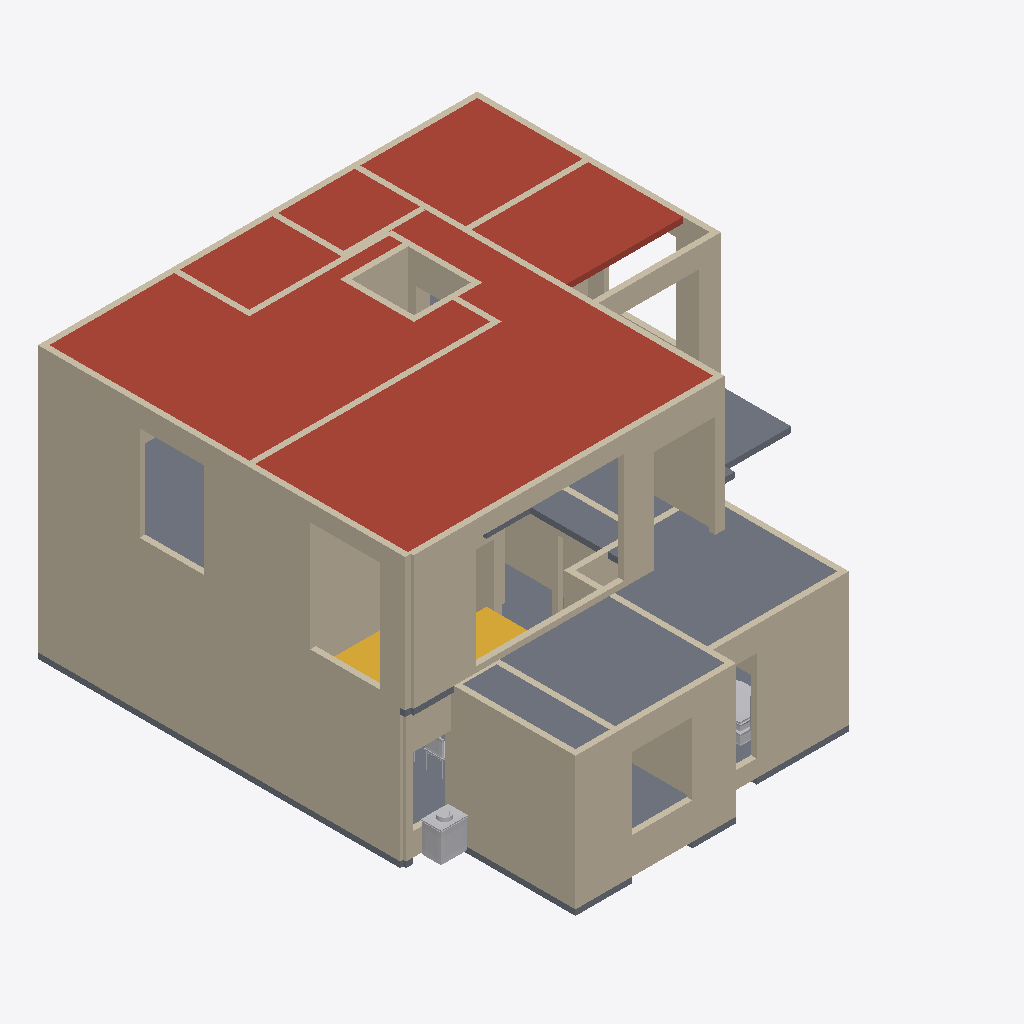
Isometric view of an IFC building model (IFC-SPF (STEP), schema IFC4, length unit millimetre), seen from the south-west, elements coloured by IFC class: 112 walls (beige), 4 other elements (light grey), 2 slabs (grey), 1 roof (red-brown), 1 stair (yellow).
Extent 12.0 m × 13.0 m × 7.2 m (x, y, z). Storeys (2): Ground floor at 0.00 m; First floor at 3.51 m. Elements (229): 199 IfcWall, 25 IfcFurnishingElement, 4 IfcSlab, 1 IfcStair.

HEADER;
FILE_DESCRIPTION(('ViewDefinition [DesignTransferView]','PRELIMINARY - ENGINEER TO REVIEW'),'2;1');
FILE_NAME('FloorForge.ifc','2026-09-06T00:00:00',('FloorForge'),('FloorForge'),'FloorForge 0.2','FloorForge','');
FILE_SCHEMA(('IFC4'));
ENDSEC;
DATA;
#12=IFCPROJECT('2a2_X_ZHvSyuOfiZys31j4',$,'Tirumala 3','PRELIMINARY - ENGINEER TO REVIEW - NOT FOR CONSTRUCTION',$,$,$,(#6),#11);
#13=IFCSITE('0IND1MtDfK1AbQ2nKV0Yfj',$,'Unsurveyed plot',$,$,#3,$,$,.ELEMENT.,$,$,$,$,$);
#14=IFCBUILDING('3d_qio$hPPbRLetmFAJFuc',$,'Preliminary house',$,$,#3,$,$,.ELEMENT.,$,$,$);
#20=IFCBUILDINGSTOREY('0HSym5oLvSJeN0iAUrC7hc',$,'Ground floor',$,$,#19,$,$,.ELEMENT.,0.0);
#24=IFCBUILDINGSTOREY('3eXoXSnfLPdOwswA1vSL8S',$,'First floor',$,$,#23,$,$,.ELEMENT.,3508.0);
#4780=IFCSLAB('2ywNHQ939VBfHe0ZOwFI97',$,'Roof / thickness assumption',$,$,#23,#4779,'ROOF-1',.ROOF.);
#4753=IFCSLAB('30sGG_WCzTRw5hv3$YP8CQ',$,'Floor slab / thickness assumption',$,$,#23,#4752,'SL-1',.FLOOR.);
#2907=IFCWALL('0IhCnIY5bLBgUcIhTuw6BB',$,'u-wall-12','Nominal wall; structural role unverified',$,#23,#2906,'u-wall-12',.NOTDEFINED.);
#2851=IFCWALL('2xpZNzNSXJMBMJgdP_PgjH',$,'u-wall-9','Nominal wall; structural role unverified',$,#23,#2850,'u-wall-9',.NOTDEFINED.);
#151=IFCWALL('2xRFAeBvzGnvXqJ0HyND63',$,'w-rect-008','Nominal wall; structural role unverified',$,#19,#150,'w-rect-008',.NOTDEFINED.);
#2887=IFCWALL('3HmX9Q4KbOVw5qspt4oImy',$,'u-wall-11','Nominal wall; structural role unverified',$,#23,#2886,'u-wall-11',.NOTDEFINED.);
#4519=IFCSLAB('1v9wu8f99G2AwTaXePbR7m',$,'Floor slab / thickness assumption',$,$,#19,#4518,'SL-0',.FLOOR.);
#613=IFCWALL('3q2v7U6anSHQsNyZQipvgy',$,'w-rect-041','Nominal wall; structural role unverified',$,#19,#612,'w-rect-041',.NOTDEFINED.);
#39=IFCWALL('1OTPmlNhPMghicMd7t6Ry2',$,'w-rect-000','Nominal wall; structural role unverified',$,#19,#38,'w-rect-000',.NOTDEFINED.);
#165=IFCWALL('35eebMAwzQYhPsoXegwwai',$,'w-rect-009','Nominal wall; structural role unverified',$,#19,#164,'w-rect-009',.NOTDEFINED.);
#53=IFCWALL('02zj0IN5jV9wwuRbG$pJ_o',$,'w-rect-001','Nominal wall; structural role unverified',$,#19,#52,'w-rect-001',.NOTDEFINED.);
#2647=IFCWALL('1rdPbD5y1VYfAbaMcZgSjy',$,'u-wall-0','Nominal wall; structural role unverified',$,#23,#2646,'u-wall-0',.NOTDEFINED.);
#767=IFCWALL('3kKrKn9NLGMPtvnDJKp2y0',$,'w-rect-052','Nominal wall; structural role unverified',$,#19,#766,'w-rect-052',.NOTDEFINED.);
#2615=IFCWALL('3UGMWgic1PwgoH8BHNXhUf',$,'host-u-atrium-east','Nominal wall; structural role unverified',$,#23,#2614,'host-u-atrium-east',.NOTDEFINED.);
#2663=IFCWALL('3_NIl5w$TUOwPH_3wmT00z',$,'u-wall-1','Nominal wall; structural role unverified',$,#23,#2662,'u-wall-1',.NOTDEFINED.);
#2869=IFCWALL('35J7M5d2fIs8qmiYdTPOms',$,'u-wall-10','Nominal wall; structural role unverified',$,#23,#2868,'u-wall-10',.NOTDEFINED.);
#2789=IFCWALL('2j6KcmNEzRwBxJvI7rcHTR',$,'u-wall-6','Nominal wall; structural role unverified',$,#23,#2788,'u-wall-6',.NOTDEFINED.);
#2223=IFCWALL('1iAwVJSAfQ$fJfQEa6U4vk',$,'w-host-kitchen-east','Nominal wall; structural role unverified',$,#19,#2222,'w-host-kitchen-east',.NOTDEFINED.);
#263=IFCWALL('1CogBVkhLSWP4g3Vg464iH',$,'w-rect-016','Nominal wall; structural role unverified',$,#19,#262,'w-rect-016',.NOTDEFINED.);
#1817=IFCWALL('1rSC3S5mjH89dOZhOwnU5r',$,'w-rect-127','Nominal wall; structural role unverified',$,#19,#1816,'w-rect-127',.NOTDEFINED.);
#711=IFCWALL('2gzryQF95PTwbfDrCoVnoV',$,'w-rect-048','Nominal wall; structural role unverified',$,#19,#710,'w-rect-048',.NOTDEFINED.);
#2489=IFCWALL('34jetsDDPRlf3Q0aYL0$Kr',$,'host-u-master-south','Nominal wall; structural role unverified',$,#23,#2488,'host-u-master-south',.NOTDEFINED.);
#1173=IFCWALL('2_oMbzK$LJBARnPRKmYC_W',$,'w-rect-081','Nominal wall; structural role unverified',$,#19,#1172,'w-rect-081',.NOTDEFINED.);
#67=IFCWALL('3X1rmAmkHVJBV39nB9R5qx',$,'w-rect-002','Nominal wall; structural role unverified',$,#19,#66,'w-rect-002',.NOTDEFINED.);
#2629=IFCWALL('3mGsn8Ht5Q78O6ehO9jk2U',$,'host-u-atrium-south','Nominal wall; structural role unverified',$,#23,#2628,'host-u-atrium-south',.NOTDEFINED.);
#4985=IFCSTAIR('3SzjrbJf5L2uNDrkvR5Zpl',$,'Linked U staircase',$,$,#19,#4984,'g-stair',.HALF_TURN_STAIR.);
#2545=IFCWALL('3bRj1DvrnQTAUegEX6t4K5',$,'host-u-bedroom-terrace','Nominal wall; structural role unverified',$,#23,#2544,'host-u-bedroom-terrace',.NOTDEFINED.);
#963=IFCWALL('3RiUDu3SDMPeDmwY4Z$ZJn',$,'w-rect-066','Nominal wall; structural role unverified',$,#19,#962,'w-rect-066',.NOTDEFINED.);
#2447=IFCWALL('2YQJhtjz5JQx7j5_tQmi8t',$,'host-u-terrace-door','Nominal wall; structural role unverified',$,#23,#2446,'host-u-terrace-door',.NOTDEFINED.);
#2709=IFCWALL('2wJt_E6kzR9xmvQcT_TZGG',$,'u-wall-3','Nominal wall; structural role unverified',$,#23,#2708,'u-wall-3',.NOTDEFINED.);
#823=IFCWALL('1zI2vvay5MhQT1O4OKdsKB',$,'w-rect-056','Nominal wall; structural role unverified',$,#19,#822,'w-rect-056',.NOTDEFINED.);
#1061=IFCWALL('0IeIwBj2jP2AVkrUAfQXuf',$,'w-rect-073','Nominal wall; structural role unverified',$,#19,#1060,'w-rect-073',.NOTDEFINED.);
#445=IFCWALL('0pOKJbcebKLOH7fIezJAhA',$,'w-rect-029','Nominal wall; structural role unverified',$,#19,#444,'w-rect-029',.NOTDEFINED.);
#193=IFCWALL('05luCyfJfIQP_$GNiYwfSR',$,'w-rect-011','Nominal wall; structural role unverified',$,#19,#192,'w-rect-011',.NOTDEFINED.);
#5285=IFCFURNISHINGELEMENT('3AOduLt9jO2ghaWw_kNzql',$,'Wash Basin','Authored furniture assembly',$,#19,#5284,'g-wash-gully/wash-basin');
#1971=IFCWALL('22YRMsA2LMtRXYK7wDOujh',$,'w-rect-138','Nominal wall; structural role unverified',$,#19,#1970,'w-rect-138',.NOTDEFINED.);
#473=IFCWALL('3KY5Hf7WHVTwV20NYbe6O7',$,'w-rect-031','Nominal wall; structural role unverified',$,#19,#472,'w-rect-031',.NOTDEFINED.);
#1481=IFCWALL('2N2ssbkhfRa9NnWStxeh1v',$,'w-rect-103','Nominal wall; structural role unverified',$,#19,#1480,'w-rect-103',.NOTDEFINED.);
#1915=IFCWALL('0N0xEu_3XPnAZ_xUtcCei6',$,'w-rect-134','Nominal wall; structural role unverified',$,#19,#1914,'w-rect-134',.NOTDEFINED.);
#221=IFCWALL('0k9o4bJ81Q$fTVIM3gqOQS',$,'w-rect-013','Nominal wall; structural role unverified',$,#19,#220,'w-rect-013',.NOTDEFINED.);
#2111=IFCWALL('2_2EvoWK1R1Aj36PZ4uDoL',$,'w-host-stair-window','Nominal wall; structural role unverified',$,#19,#2110,'w-host-stair-window',.NOTDEFINED.);
#2125=IFCWALL('1ZJC5WhhLOegw$8mHBj9Ns',$,'w-host-icu-east-window','Nominal wall; structural role unverified',$,#19,#2124,'w-host-icu-east-window',.NOTDEFINED.);
#2587=IFCWALL('2$LhrFtobO2wKOjJtz6ZWX',$,'host-u-gallery-lightwell','Nominal wall; structural role unverified',$,#23,#2586,'host-u-gallery-lightwell',.NOTDEFINED.);
#375=IFCWALL('36U503VN1MBwtMO54ud1RS',$,'w-rect-024','Nominal wall; structural role unverified',$,#19,#374,'w-rect-024',.NOTDEFINED.);
#1397=IFCWALL('0nVg9n8wXPqxEHnXS4ScFD',$,'w-rect-097','Nominal wall; structural role unverified',$,#19,#1396,'w-rect-097',.NOTDEFINED.);
#739=IFCWALL('29yqtmhHvOHef9KD_dsxG7',$,'w-rect-050','Nominal wall; structural role unverified',$,#19,#738,'w-rect-050',.NOTDEFINED.);
#2097=IFCWALL('2BTfzU3bfTLxBLR19XU7Rt',$,'w-host-icu-glass-living','Nominal wall; structural role unverified',$,#19,#2096,'w-host-icu-glass-living',.NOTDEFINED.);
#949=IFCWALL('3iiCaXE$1HAvD72cgvYXsm',$,'w-rect-065','Nominal wall; structural role unverified',$,#19,#948,'w-rect-065',.NOTDEFINED.);
#2814=IFCWALL('217d0z259IfP$QAoNohViq',$,'u-wall-7','Nominal wall; structural role unverified',$,#23,#2813,'u-wall-7',.NOTDEFINED.);
#1439=IFCWALL('3E_gfr6djKKBR9MUnyU2HK',$,'w-rect-100','Nominal wall; structural role unverified',$,#19,#1438,'w-rect-100',.NOTDEFINED.);
#515=IFCWALL('07CssNrPjVdOqBwQRRDNXP',$,'w-rect-034','Nominal wall; structural role unverified',$,#19,#514,'w-rect-034',.NOTDEFINED.);
#669=IFCWALL('2TECGfdInMwgUQPXWfZKFm',$,'w-rect-045','Nominal wall; structural role unverified',$,#19,#668,'w-rect-045',.NOTDEFINED.);
#893=IFCWALL('1UxuM9qV5Qcfql4_EPm4nQ',$,'w-rect-061','Nominal wall; structural role unverified',$,#19,#892,'w-rect-061',.NOTDEFINED.);
#1005=IFCWALL('1m0sdIOAfOzwXI_dmzLdo4',$,'w-rect-069','Nominal wall; structural role unverified',$,#19,#1004,'w-rect-069',.NOTDEFINED.);
#2041=IFCWALL('1VEKV7xLvVevk3Fafzhq1n',$,'w-rect-143','Nominal wall; structural role unverified',$,#19,#2040,'w-rect-143',.NOTDEFINED.);
#585=IFCWALL('0baOQwvZrIuO994hvR8bXt',$,'w-rect-039','Nominal wall; structural role unverified',$,#19,#584,'w-rect-039',.NOTDEFINED.);
#2531=IFCWALL('01de3fWlzKnRBu$uzjkyqo',$,'host-u-bedroom-north','Nominal wall; structural role unverified',$,#23,#2530,'host-u-bedroom-north',.NOTDEFINED.);
#417=IFCWALL('35fUkayATGRwdXIE4iyW8k',$,'w-rect-027','Nominal wall; structural role unverified',$,#19,#416,'w-rect-027',.NOTDEFINED.);
#641=IFCWALL('0p_nxjXJ9Js9tqMTraPByX',$,'w-rect-043','Nominal wall; structural role unverified',$,#19,#640,'w-rect-043',.NOTDEFINED.);
#5054=IFCFURNISHINGELEMENT('3UsOnqLWjSk9Bdqb3Eb2cE',$,'Reclining Bed','Authored furniture assembly',$,#19,#5053,'g-care/reclining-bed');
#2749=IFCWALL('30uWqpC_TLRgXTT24vr3gO',$,'u-wall-5','Nominal wall; structural role unverified',$,#23,#2748,'u-wall-5',.NOTDEFINED.);
#291=IFCWALL('3xWFMwmx5MkArDOxk6HqBC',$,'w-rect-018','Nominal wall; structural role unverified',$,#19,#290,'w-rect-018',.NOTDEFINED.);
#109=IFCWALL('2qXYIBci1HGA4QFK0vQQco',$,'w-rect-005','Nominal wall; structural role unverified',$,#19,#108,'w-rect-005',.NOTDEFINED.);
#627=IFCWALL('0gYfkO4gzROQDan4KGJZkP',$,'w-rect-042','Nominal wall; structural role unverified',$,#19,#626,'w-rect-042',.NOTDEFINED.);
#809=IFCWALL('0qi1nBbtfKkhxFBw8dBr_K',$,'w-rect-055','Nominal wall; structural role unverified',$,#19,#808,'w-rect-055',.NOTDEFINED.);
#795=IFCWALL('2iVQWMwLzPGvJLjgBwB06Z',$,'w-rect-054','Nominal wall; structural role unverified',$,#19,#794,'w-rect-054',.NOTDEFINED.);
#1131=IFCWALL('39Gb8OJCXT9fqciRWW$ko3',$,'w-rect-078','Nominal wall; structural role unverified',$,#19,#1130,'w-rect-078',.NOTDEFINED.);
#1215=IFCWALL('0efN_Rm5fVBh$J$zQKGJKn',$,'w-rect-084','Nominal wall; structural role unverified',$,#19,#1214,'w-rect-084',.NOTDEFINED.);
#1747=IFCWALL('1V0zAgRC1NEwaak0aJO56A',$,'w-rect-122','Nominal wall; structural role unverified',$,#19,#1746,'w-rect-122',.NOTDEFINED.);
#1103=IFCWALL('2sZS4uHM9HiONXxWQ6kr7T',$,'w-rect-076','Nominal wall; structural role unverified',$,#19,#1102,'w-rect-076',.NOTDEFINED.);
#1677=IFCWALL('3FMzLguoHVZAED812Lznvh',$,'w-rect-117','Nominal wall; structural role unverified',$,#19,#1676,'w-rect-117',.NOTDEFINED.);
#1859=IFCWALL('1vs8E48wLUzQ3KN_KM3nh_',$,'w-rect-130','Nominal wall; structural role unverified',$,#19,#1858,'w-rect-130',.NOTDEFINED.);
#2475=IFCWALL('344PPPURHSdwno1kK_iSH6',$,'host-u-master-rear','Nominal wall; structural role unverified',$,#23,#2474,'host-u-master-rear',.NOTDEFINED.);
#2139=IFCWALL('31zmU$WkHRmxprLgaH2pPD',$,'w-host-icu-north-window','Nominal wall; structural role unverified',$,#19,#2138,'w-host-icu-north-window',.NOTDEFINED.);
#2503=IFCWALL('3wjvNoFXnTJ9qO9xR$sfkR',$,'host-u-office-rear','Nominal wall; structural role unverified',$,#23,#2502,'host-u-office-rear',.NOTDEFINED.);
#2083=IFCWALL('3qa6njIC1QvRetvHGZiGZF',$,'w-host-living-veranda','Nominal wall; structural role unverified',$,#19,#2082,'w-host-living-veranda',.NOTDEFINED.);
#2834=IFCWALL('1IAg0jRV9HYxFQ6OomUWM5',$,'u-wall-8','Nominal wall; structural role unverified',$,#23,#2833,'u-wall-8',.NOTDEFINED.);
#697=IFCWALL('0H6_LfK0bUrRL2l4dpzizI',$,'w-rect-047','Nominal wall; structural role unverified',$,#19,#696,'w-rect-047',.NOTDEFINED.);
#1789=IFCWALL('3mkwYYwNHLieHDbdwkLvF3',$,'w-rect-125','Nominal wall; structural role unverified',$,#19,#1788,'w-rect-125',.NOTDEFINED.);
#459=IFCWALL('24FDs9c2fKBAOeUMHuqVBQ',$,'w-rect-030','Nominal wall; structural role unverified',$,#19,#458,'w-rect-030',.NOTDEFINED.);
#2683=IFCWALL('3T_WMnqkzHEREGli2KP6_7',$,'u-wall-2','Nominal wall; structural role unverified',$,#23,#2682,'u-wall-2',.NOTDEFINED.);
#879=IFCWALL('0SkWU3sQ5Pav7KYmVke_SC',$,'w-rect-060','Nominal wall; structural role unverified',$,#19,#878,'w-rect-060',.NOTDEFINED.);
#5372=IFCFURNISHINGELEMENT('1WtmvlI9jMzPdbNaGwAknc',$,'Dining Set','Authored furniture assembly',$,#19,#5371,'g-living/dining-set');
#2517=IFCWALL('35RfJnMjjVdBo$yS4BEIay',$,'host-u-office-north','Nominal wall; structural role unverified',$,#23,#2516,'host-u-office-north',.NOTDEFINED.);
#249=IFCWALL('0Pn6FPQ6TTq9igcxbp2Pz_',$,'w-rect-015','Nominal wall; structural role unverified',$,#19,#248,'w-rect-015',.NOTDEFINED.);
#2461=IFCWALL('1KLRxMpSfJOREKamgAwZXI',$,'host-u-side-terrace-door','Nominal wall; structural role unverified',$,#23,#2460,'host-u-side-terrace-door',.NOTDEFINED.);
#179=IFCWALL('3Fn2nxZMDH9g2zq1aN2Vg9',$,'w-rect-010','Nominal wall; structural role unverified',$,#19,#178,'w-rect-010',.NOTDEFINED.);
#207=IFCWALL('3Z6903CnXGU9jH$x8uYTjQ',$,'w-rect-012','Nominal wall; structural role unverified',$,#19,#206,'w-rect-012',.NOTDEFINED.);
#277=IFCWALL('1zDOact99NCRU4Pi2TOGxu',$,'w-rect-017','Nominal wall; structural role unverified',$,#19,#276,'w-rect-017',.NOTDEFINED.);
#2573=IFCWALL('2eHjNZjlvMNxYc5RoaykhY',$,'host-u-ensuite-rear','Nominal wall; structural role unverified',$,#23,#2572,'host-u-ensuite-rear',.NOTDEFINED.);
#1621=IFCWALL('051ipY9WPQ49Tovjz7Mrqh',$,'w-rect-113','Nominal wall; structural role unverified',$,#19,#1620,'w-rect-113',.NOTDEFINED.);
#1271=IFCWALL('3rAyQDDUnKvPI6VqIrkanp',$,'w-rect-088','Nominal wall; structural role unverified',$,#19,#1270,'w-rect-088',.NOTDEFINED.);
#1341=IFCWALL('0t9YjQ9EvRiwgbUi2r3P5h',$,'w-rect-093','Nominal wall; structural role unverified',$,#19,#1340,'w-rect-093',.NOTDEFINED.);
#1523=IFCWALL('3YXqqa8fjHfQRGl1vai3bH',$,'w-rect-106','Nominal wall; structural role unverified',$,#19,#1522,'w-rect-106',.NOTDEFINED.);
#1579=IFCWALL('2ztkmUtFXJmwj0FoHRQVMR',$,'w-rect-110','Nominal wall; structural role unverified',$,#19,#1578,'w-rect-110',.NOTDEFINED.);
#501=IFCWALL('3_LtNnxOjHhPPFqCCcpagZ',$,'w-rect-033','Nominal wall; structural role unverified',$,#19,#500,'w-rect-033',.NOTDEFINED.);
#2559=IFCWALL('2QR19vDvzUJhJvzrW6rJoV',$,'host-u-bath-rear','Nominal wall; structural role unverified',$,#23,#2558,'host-u-bath-rear',.NOTDEFINED.);
#991=IFCWALL('2U_YyawvTP0OubU6ZGHg8u',$,'w-rect-068','Nominal wall; structural role unverified',$,#19,#990,'w-rect-068',.NOTDEFINED.);
#2725=IFCWALL('2mhUNlk1TNP89WYGzucR9u',$,'u-wall-4','Nominal wall; structural role unverified',$,#23,#2724,'u-wall-4',.NOTDEFINED.);
#1047=IFCWALL('1Spp315g5Ui93DpPEpKykm',$,'w-rect-072','Nominal wall; structural role unverified',$,#19,#1046,'w-rect-072',.NOTDEFINED.);
#2433=IFCWALL('2mSXvjiBXKzfe$JSkPz6Q6',$,'host-u-bath-door','Nominal wall; structural role unverified',$,#23,#2432,'host-u-bath-door',.NOTDEFINED.);
#851=IFCWALL('2BMi0RgkzOAPA_eSmmRRRC',$,'w-rect-058','Nominal wall; structural role unverified',$,#19,#850,'w-rect-058',.NOTDEFINED.);
#2391=IFCWALL('3WM9SqEULPJ9f4kel1wAiX',$,'host-u-master-bath-door','Nominal wall; structural role unverified',$,#23,#2390,'host-u-master-bath-door',.NOTDEFINED.);
#2405=IFCWALL('24ZO9VieHOFfV1KHR0mOad',$,'host-u-office-door','Nominal wall; structural role unverified',$,#23,#2404,'host-u-office-door',.NOTDEFINED.);
#2419=IFCWALL('30VEku7hXUDvUDl8IIO0SN',$,'host-u-bedroom-door','Nominal wall; structural role unverified',$,#23,#2418,'host-u-bedroom-door',.NOTDEFINED.);
#347=IFCWALL('34x8mtTyvS59vmj6jseSyB',$,'w-rect-022','Nominal wall; structural role unverified',$,#19,#346,'w-rect-022',.NOTDEFINED.);
#431=IFCWALL('1Z76o8WLLPhPHFC4R2f3n5',$,'w-rect-028','Nominal wall; structural role unverified',$,#19,#430,'w-rect-028',.NOTDEFINED.);
#389=IFCWALL('0px9JLrCzT183SiBzHKPsU',$,'w-rect-025','Nominal wall; structural role unverified',$,#19,#388,'w-rect-025',.NOTDEFINED.);
#2377=IFCWALL('2BhdnjLM1RTgIzaXaWBg7w',$,'host-u-master-door','Nominal wall; structural role unverified',$,#23,#2376,'host-u-master-door',.NOTDEFINED.);
#2601=IFCWALL('1TtVg_X11UFBvYx7o2iAbz',$,'host-u-master-lightwell','Nominal wall; structural role unverified',$,#23,#2600,'host-u-master-lightwell',.NOTDEFINED.);
#2209=IFCWALL('1ShbbNSN9J6ekgcQdsPRnc',$,'w-host-store-door','Nominal wall; structural role unverified',$,#19,#2208,'w-host-store-door',.NOTDEFINED.);
#557=IFCWALL('0ZYsK5Ny1GkhikAEDTunq2',$,'w-rect-037','Nominal wall; structural role unverified',$,#19,#556,'w-rect-037',.NOTDEFINED.);
#2237=IFCWALL('1lDVj7Y_LVjuXkk3TW7IPD',$,'w-host-icu-veranda-glass','Nominal wall; structural role unverified',$,#19,#2236,'w-host-icu-veranda-glass',.NOTDEFINED.);
#2265=IFCWALL('14q0VP83DR4R04zxKcjPFl',$,'w-host-master-door','Nominal wall; structural role unverified',$,#19,#2264,'w-host-master-door',.NOTDEFINED.);
#81=IFCWALL('2ej4q0Fb9UG9LBw50kdpi1',$,'w-rect-003','Nominal wall; structural role unverified',$,#19,#80,'w-rect-003',.NOTDEFINED.);
#95=IFCWALL('3n82_oyx1UiOXasG0ztulx',$,'w-rect-004','Nominal wall; structural role unverified',$,#19,#94,'w-rect-004',.NOTDEFINED.);
#137=IFCWALL('3gdwm$mZ5MHfjJB7R0xz3s',$,'w-rect-007','Nominal wall; structural role unverified',$,#19,#136,'w-rect-007',.NOTDEFINED.);
#235=IFCWALL('0tm8TGxGjOhALr2N7QlFzr',$,'w-rect-014','Nominal wall; structural role unverified',$,#19,#234,'w-rect-014',.NOTDEFINED.);
#123=IFCWALL('2c8V4nwSrVN83Xt6kCXrj9',$,'w-rect-006','Nominal wall; structural role unverified',$,#19,#122,'w-rect-006',.NOTDEFINED.);
#5140=IFCFURNISHINGELEMENT('0Axa16SxzRIfYz6W$P9$LH',$,'Large Tv','Authored furniture assembly',$,#19,#5139,'g-care/large-tv');
ENDSEC;
